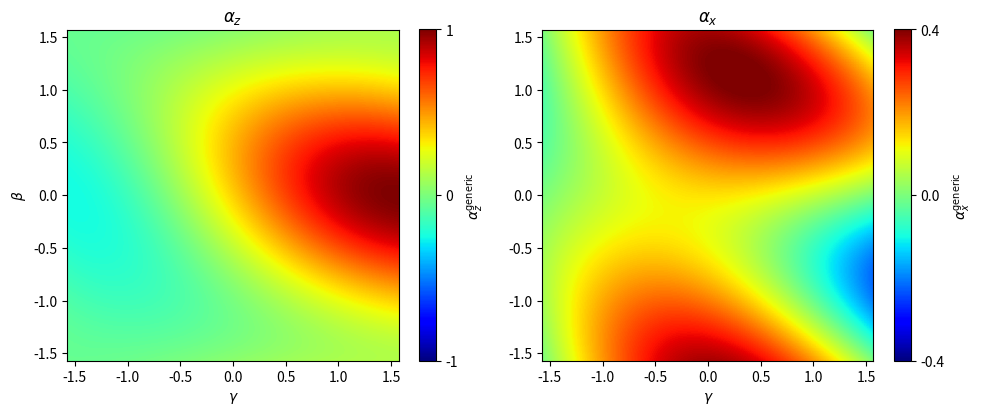

Recreate this plot in Python.
import numpy as np
import matplotlib.pyplot as plt

'''genericCoeff = { # 'A': {(m, n): x}
    'A': {(-1, 0): 0.0, (0, 0): 0.206, (1, 0): 0.169,
            (-1, 1): 0.0, (0, 1): 0.0, (1, 1): 0.0},
    'B': {(-1, 0): 0.0, (0, 0): 0.0, (1, 0): 0.0,
            (-1, 1): 0.055, (0, 1): 0.358, (1, 1): 0.212},
    'C': {(-1, 0): 0.0, (0, 0): 0.0, (1, 0): 0.0,
            (-1, 1): 0.007, (0, 1): 0.253, (1, 1): -0.124},
    'D': {(-1, 0): 0.0, (0, 0): 0.0, (1, 0): 0.088,
            (-1, 1): 0.0, (0, 1): 0.0, (1, 1): 0.0}
}'''

coeff = {
    name: {(m, n): 0.0 for m in [-1, 0, 1] for n in [0, 1]}
    for name in ['A', 'B', 'C', 'D']
}

# Relevant coefficient values as per Table S2 in supplementary material, Li et al. (2013)
# Coeff < 0.05 A(0, 0) are not included
coeff['A'][(0, 0)] = 0.206
coeff['A'][(1, 0)] = 0.169

coeff['B'][(1, 1)]  = 0.212
coeff['B'][(0, 1)]  = 0.358
coeff['B'][(-1, 1)] = 0.055  

coeff['C'][(1, 1)]  = -0.124
coeff['C'][(0, 1)]  = 0.253
coeff['C'][(-1, 1)] = 0.007

coeff['D'][(1, 0)] = 0.088


def AlphaGeneric(beta, gamma, κ=0):
    gamma_final = gamma - κ # Include correction angle (defaults to κ = 0)

    alpha_z = 0
    alpha_x = 0

    for m in [-1, 0, 1]:
        for n in [0, 1]:
            phase = 2*m*beta + n*gamma_final
            alpha_z += coeff['A'][(m, n)]*np.cos(phase) + coeff['B'][(m, n)]*np.sin(phase)
            alpha_x += coeff['C'][(m, n)]*np.cos(phase) + coeff['D'][(m, n)]*np.sin(phase)

    return alpha_z, alpha_x


def printGenericAlphaContour():
    # Equivalent to Fig. S7 in supplementary material, Li et al. (2013)

    gamma = np.linspace(-np.pi/2, np.pi/2, 200)
    beta = np.linspace(-np.pi/2, np.pi/2, 200)

    Gamma, Beta = np.meshgrid(gamma, beta)

    Alpha_z, Alpha_x = AlphaGeneric(Beta, Gamma)

    # plot
    fig, axs = plt.subplots(1, 2, figsize=(10, 4))

    im0 = axs[0].imshow(
        Alpha_z,
        extent=[gamma.min(), gamma.max(), beta.min(), beta.max()],
        origin='lower',
        cmap='jet',
        vmin=-1, vmax=1
    )
    axs[0].set_title(r'$\alpha_z$')
    axs[0].set_xlabel(r'$\gamma$')
    axs[0].set_ylabel(r'$\beta$')
    fig.colorbar(im0, ax=axs[0], label=r'$\alpha_z^\text{generic}$', ticks=[-1, 0, 1])

    im1 = axs[1].imshow(
        Alpha_x,
        extent=[gamma.min(), gamma.max(), beta.min(), beta.max()],
        origin='lower',
        cmap='jet',
        vmin=-0.4, vmax=0.4
    )
    axs[1].set_title(r'$\alpha_x$')
    axs[1].set_xlabel(r'$\gamma$')
    fig.colorbar(im1, ax=axs[1], label=r'$\alpha_x^\text{generic}$', ticks=[-0.4, 0, 0.4])

    plt.tight_layout()
    plt.show()


if __name__ == '__main__':
    scaling_factor = 1
    print(scaling_factor*AlphaGeneric(0, np.pi/4))

    printGenericAlphaContour()